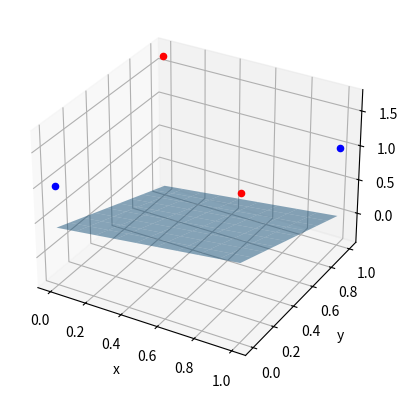
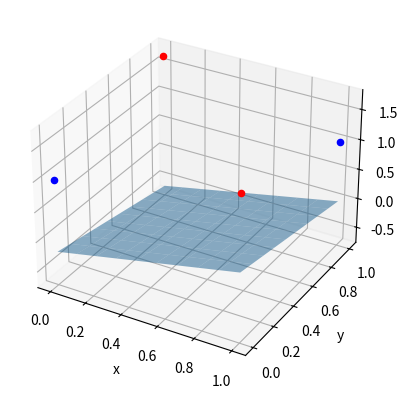
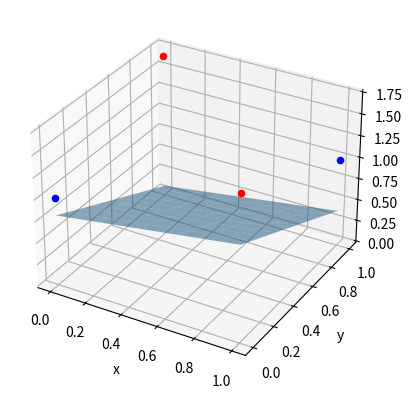
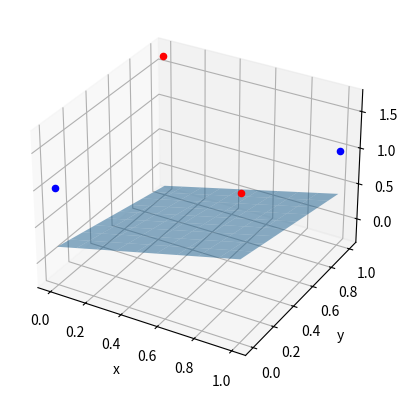
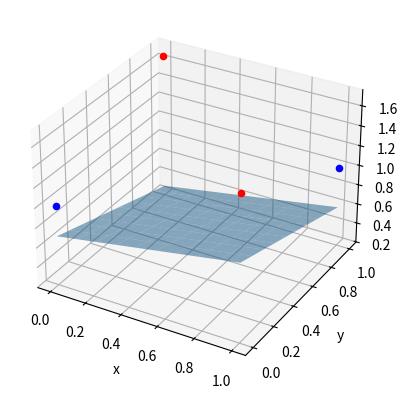
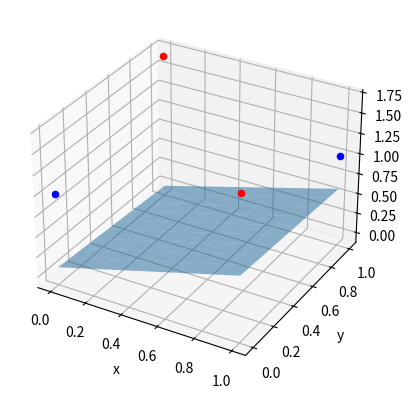
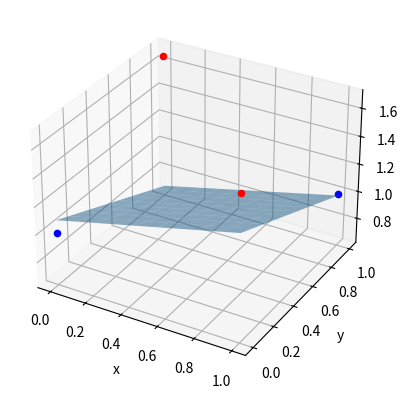
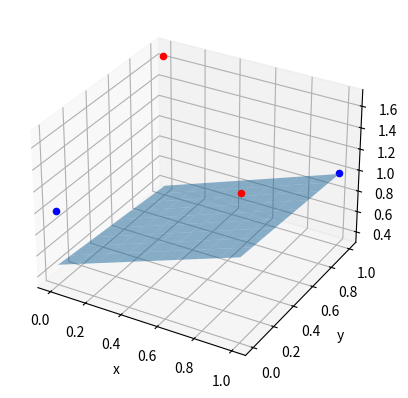
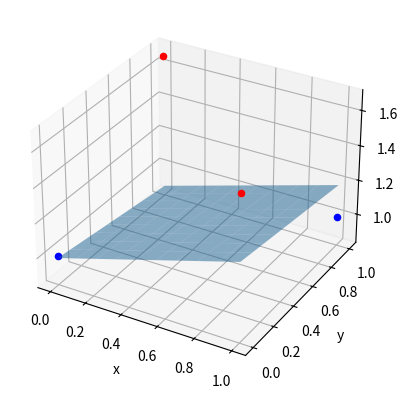
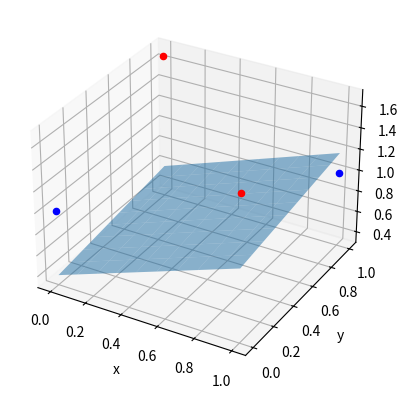
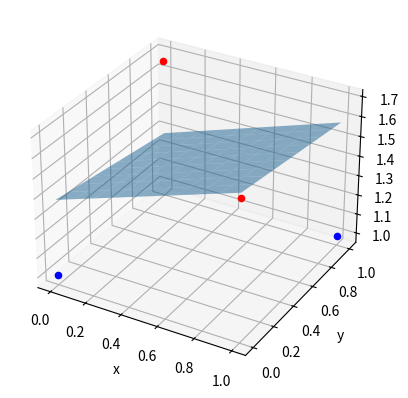
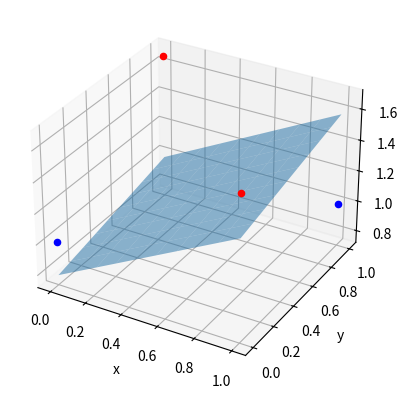
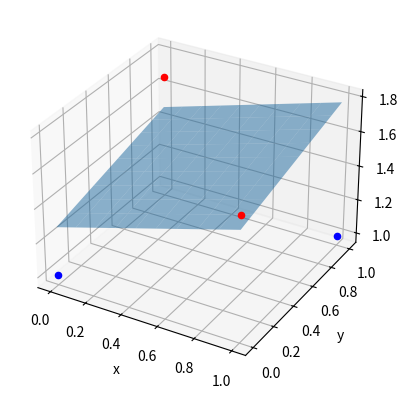
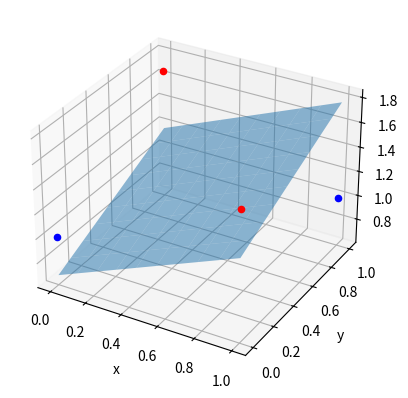
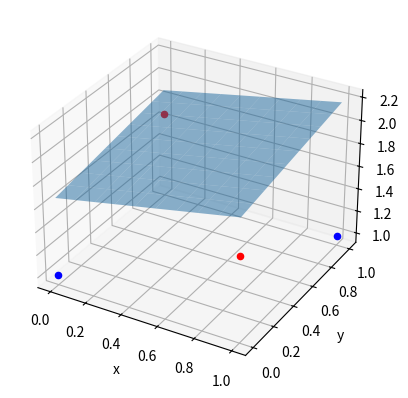
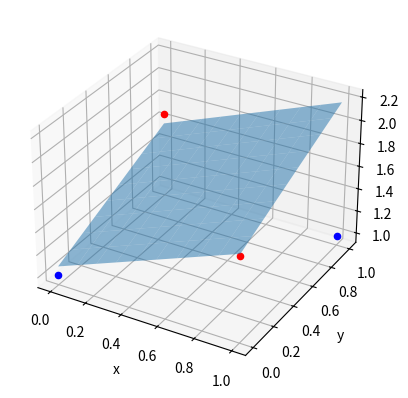

Here is the Python script that generated these plots, in order:
# -*- coding: utf-8 -*-
import numpy as np
import matplotlib as mp
import matplotlib.pyplot as plt

def wykres2D_And(arr,d):
    c=w[0]
    x=w[1]
    y=w[2]
    
    a=[]
    b=[]
    if x!=0:
        a.append(-c/x)
        b.append(0)
        a.append(-(c+y)/x)
        b.append(1)
        
    if y!=0:
        a.append(0)
        b.append(-c/y)
        a.append(1)
        b.append(-(x+c)/y)
        
    e=arr[0:4,1:2]
    f=arr[0:4,2:3]
    for i in range(len(arr)):
        if d[i]==1:
         mp.pyplot.scatter(e[i],f[i], marker='o',color='red')
        else:
         mp.pyplot.scatter(e[i],f[i], marker='o',color='blue')
   
    mp.pyplot.plot(a,b,color='red',linewidth=2,markersize=12)
    mp.pyplot.show()
    
def wykres3D_Xor(arr,d):
    # Zakresy zmiennych
    x = np.linspace(0, 1, 10)
    y = np.linspace(0, 1, 10)
    X, Y = np.meshgrid(x, y)

    # Wyznaczenie wartości funkcji f w punktach (X,Y)
    Z = f(X, Y)

    # Tworzenie wykresu
    fig = plt.figure()
    ax = fig.add_subplot(111, projection='3d')

    # Rysowanie płaszczyzny
    ax.plot_surface(X, Y, Z, alpha=0.5)
    
    # Dodanie punktu  do wykresu
    e=arr[0:4,1:2]
    g=arr[0:4,2:3]
    h=arr[0:4,3:4]
    #print(arr[0:4,1:2])
    for i in range(len(arr)):
        if d[i]==1:
         ax.scatter(e[i], g[i], h[i], color='red')
        else:
         ax.scatter(e[i], g[i], h[i], color='blue')

    # Dodanie siatki
    ax.grid(True)

    # Ustawienie etykiet osi
    ax.set_xlabel('x')
    ax.set_ylabel('y')
    ax.set_zlabel('z')

    # Wyświetlenie wykresu
    plt.show()
    
def f(x, y):
    return (-w[1])*x + (-w[2])*y + w[3]

def oblicz(arr,stala_uczenia,d):
    global w
   
    y=[0,0,0,0]
    
    for i in range(len(arr)):
        y[i]=funkcja_aktywacji(w.dot(arr[i]))
        
    for i in range(len(arr)):
        w=w+stala_uczenia*(d[i]-y[i])*arr[i]
   
    if y==d:
        return True
    else:
        return False

def funkcja_aktywacji(v):
    return 1 if v>0 else 0

def And():
    return [0,0,1,0]

def arrAnd():
    return np.array([[1,  0,  0],
       [ 1, 0,  1],
       [ 1,  1,  0],
       [ 1, 1,  1]])

def Xor():
    return [0,1,1,0]

def arrXor():
    return np.array([[1,  0,  0,1],
        [ 1, 0,  1,1.66],
        [ 1,  1,  0,1.66],
        [ 1, 1,  1,1]])

def w_arr_xor():
    return np.array([1,0,1,1])


def main():
    global w
    
    #and
    #w=np.array([1,0,1])
    #d = And()
    #arr = arrAnd()
    
    #xor
    w=w_arr_xor()
    d=Xor()
    arr = arrXor()
    
    stala_uczenia=0.3
    
    
    i=1
    while i !=100:
        a=(oblicz(arr,stala_uczenia,d))
        
        #And
        #wykres2D_And(arr,d)
        
        #Xor
        wykres3D_Xor(arr,d)
        i+=1
        if a:
            break

if __name__ == '__main__':
    main()
    